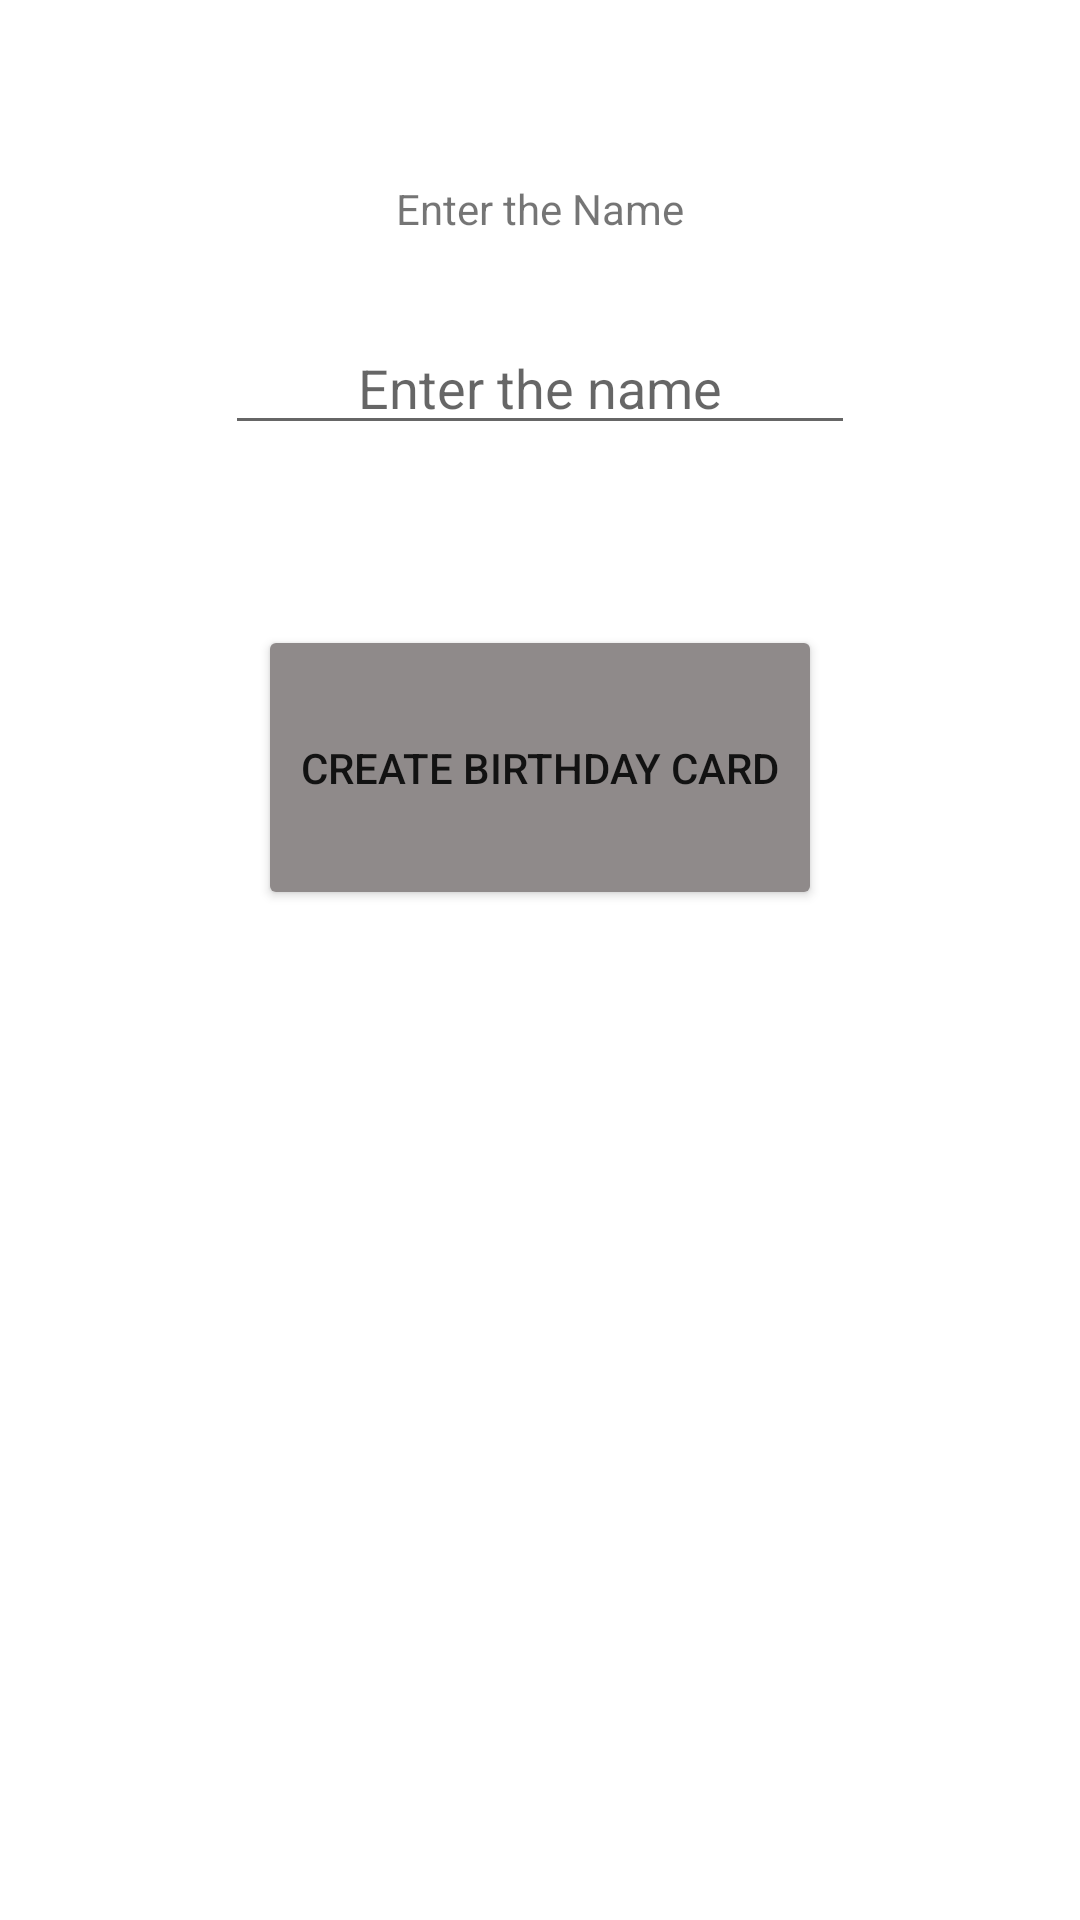

Android layout source for this screen:
<!-- AndroidManifest.xml: application theme Theme.BirthdayCardwithNavigation -->
<!-- res/layout/activity_main.xml -->
<?xml version="1.0" encoding="utf-8"?>
<androidx.constraintlayout.widget.ConstraintLayout xmlns:android="http://schemas.android.com/apk/res/android"
    xmlns:app="http://schemas.android.com/apk/res-auto"
    xmlns:tools="http://schemas.android.com/tools"
    android:layout_width="match_parent"
    android:layout_height="match_parent"
    tools:context=".MainActivity">

    <TextView
        android:id="@+id/helper_message"
        android:layout_width="wrap_content"
        android:layout_height="wrap_content"
        android:layout_marginTop="60dp"
        android:text="@string/enter_the_name_helper_message"
        app:layout_constraintLeft_toLeftOf="parent"
        app:layout_constraintRight_toRightOf="parent"
        app:layout_constraintTop_toTopOf="parent" />

    <EditText
        android:id="@+id/nameInput"
        android:layout_width="wrap_content"
        android:layout_height="wrap_content"
        android:layout_marginTop="28dp"
        android:hint="@string/enter_the_name"
        android:ems="10"
        android:inputType="textPersonName"
        android:autofillHints="Name"
        android:textAlignment="center"
        android:gravity="center_horizontal"
        app:layout_constraintEnd_toEndOf="parent"
        app:layout_constraintStart_toStartOf="parent"
        app:layout_constraintTop_toBottomOf="@+id/helper_message" />

    <Button
        android:id="@+id/createBirthdayButton"
        android:layout_width="188dp"
        android:layout_height="95dp"
        android:layout_marginTop="60dp"
        android:onClick="createBirthdayCard"
        android:text="@string/create_birthday_card"
        app:backgroundTint="#8F8A8A"
        app:layout_constraintEnd_toEndOf="parent"
        app:layout_constraintStart_toStartOf="parent"
        app:layout_constraintTop_toBottomOf="@+id/nameInput" />

</androidx.constraintlayout.widget.ConstraintLayout>
<!-- resources referenced by this layout -->
<resources>
  <string name="create_birthday_card">Create Birthday Card</string>
  <string name="enter_the_name">Enter the name</string>
  <string name="enter_the_name_helper_message">Enter the Name</string>
  <style name="Theme.BirthdayCardwithNavigation" parent="Theme.MaterialComponents.DayNight.DarkActionBar">
          
          <item name="colorPrimary">@color/purple_500</item>
          <item name="colorPrimaryVariant">@color/purple_700</item>
          <item name="colorOnPrimary">@color/white</item>
          
          <item name="colorSecondary">@color/teal_200</item>
          <item name="colorSecondaryVariant">@color/teal_700</item>
          <item name="colorOnSecondary">@color/black</item>
          
          <item name="android:statusBarColor" tools:targetApi="l">?attr/colorPrimaryVariant</item>
          
      </style>
  <!-- not gathered from this repository: default colours our renderer supplied (Android Studio template values) -->
  <color name="purple_500">#FF6200EE</color>
  <color name="purple_700">#FF3700B3</color>
  <color name="teal_200">#FF03DAC5</color>
  <color name="teal_700">#FF018786</color>
  <color name="black">#FF000000</color>
  <color name="white">#FFFFFFFF</color>
</resources>
